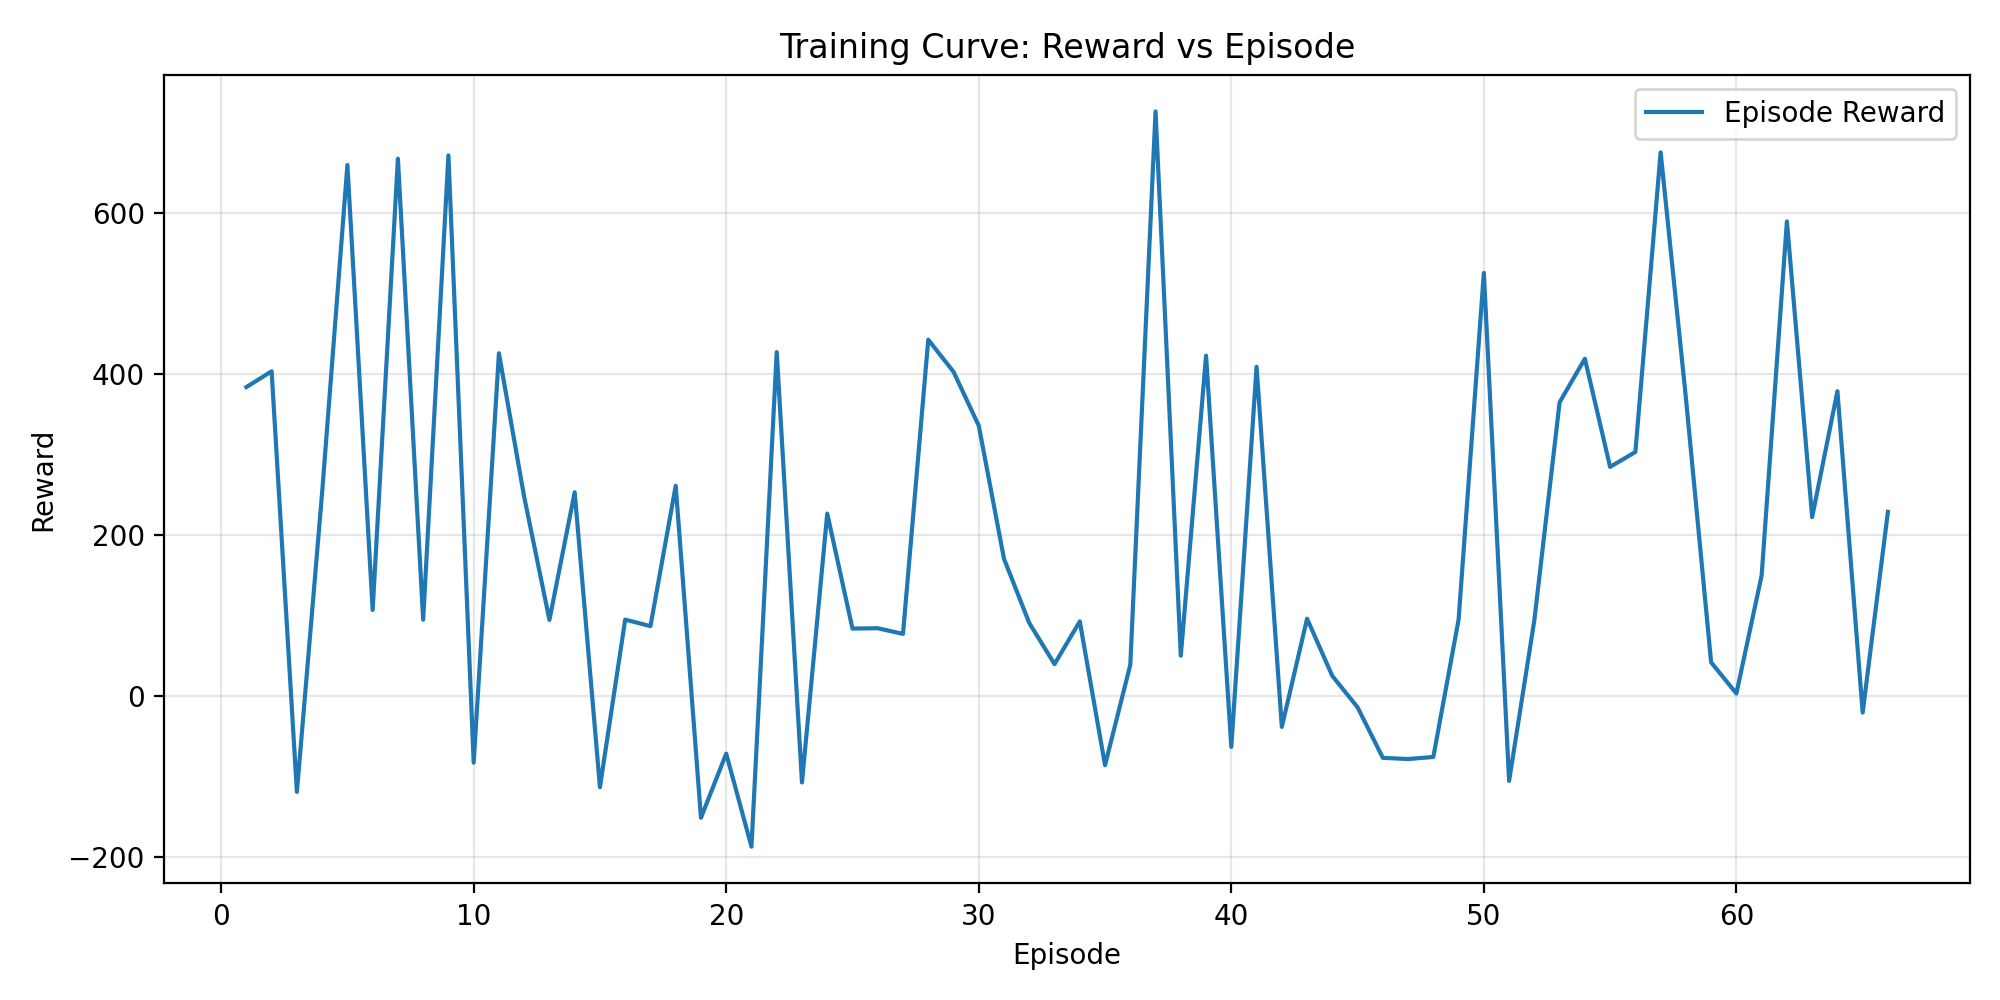

Source data for this figure (header and first rows):
episode, reward, length, reward_per_step
1, 383.8, 500, 0.7677
2, 403.4, 500, 0.8068
3, -118.7, 500, -0.2374
4, 253.2, 55, 4.604
5, 659.5, 377, 1.749
6, 107.2, 53, 2.022
7, 667.4, 500, 1.335
8, 95.08, 18, 5.282
9, 671.4, 500, 1.343
10, -82.39, 500, -0.1648
11, 425.8, 500, 0.8516
12, 247.5, 40, 6.188
13, 94.86, 18, 5.27
14, 253.3, 54, 4.69
15, -112.8, 500, -0.2256
16, 95.17, 18, 5.287
17, 87.09, 55, 1.583
18, 261.3, 51, 5.123
19, -150.7, 500, -0.3015
20, -71.21, 500, -0.1424
21, -186.7, 500, -0.3734
22, 427.2, 500, 0.8545
23, -107, 500, -0.2139
24, 226.7, 57, 3.978
25, 84.05, 72, 1.167
26, 84.46, 63, 1.341
27, 77.47, 83, 0.9333
28, 442.6, 209, 2.118
29, 402.8, 500, 0.8057
30, 335.9, 178, 1.887
31, 170.6, 500, 0.3412
32, 90.92, 57, 1.595
33, 39.97, 204, 0.1959
34, 92.92, 23, 4.04
35, -85.57, 500, -0.1711
36, 39.06, 255, 0.1532
37, 726, 500, 1.452
38, 50.41, 199, 0.2533
39, 422.8, 500, 0.8457
40, -62.84, 500, -0.1257
41, 409.1, 262, 1.561
42, -38.02, 296, -0.1284
43, 96.25, 16, 6.016
44, 25.25, 305, 0.0828
45, -13.67, 398, -0.03433
46, -76.42, 500, -0.1528
47, -77.9, 500, -0.1558
48, -75.29, 500, -0.1506
49, 95.25, 18, 5.292
50, 525.5, 298, 1.763
51, -105, 500, -0.21
52, 94.55, 19, 4.976
53, 365, 377, 0.9682
54, 419, 500, 0.838
55, 284.7, 500, 0.5694
56, 303.3, 265, 1.144
57, 675.2, 500, 1.35
58, 370.5, 236, 1.57
59, 42.1, 212, 0.1986
60, 3.48, 360, 0.009668
... 6 more rows
